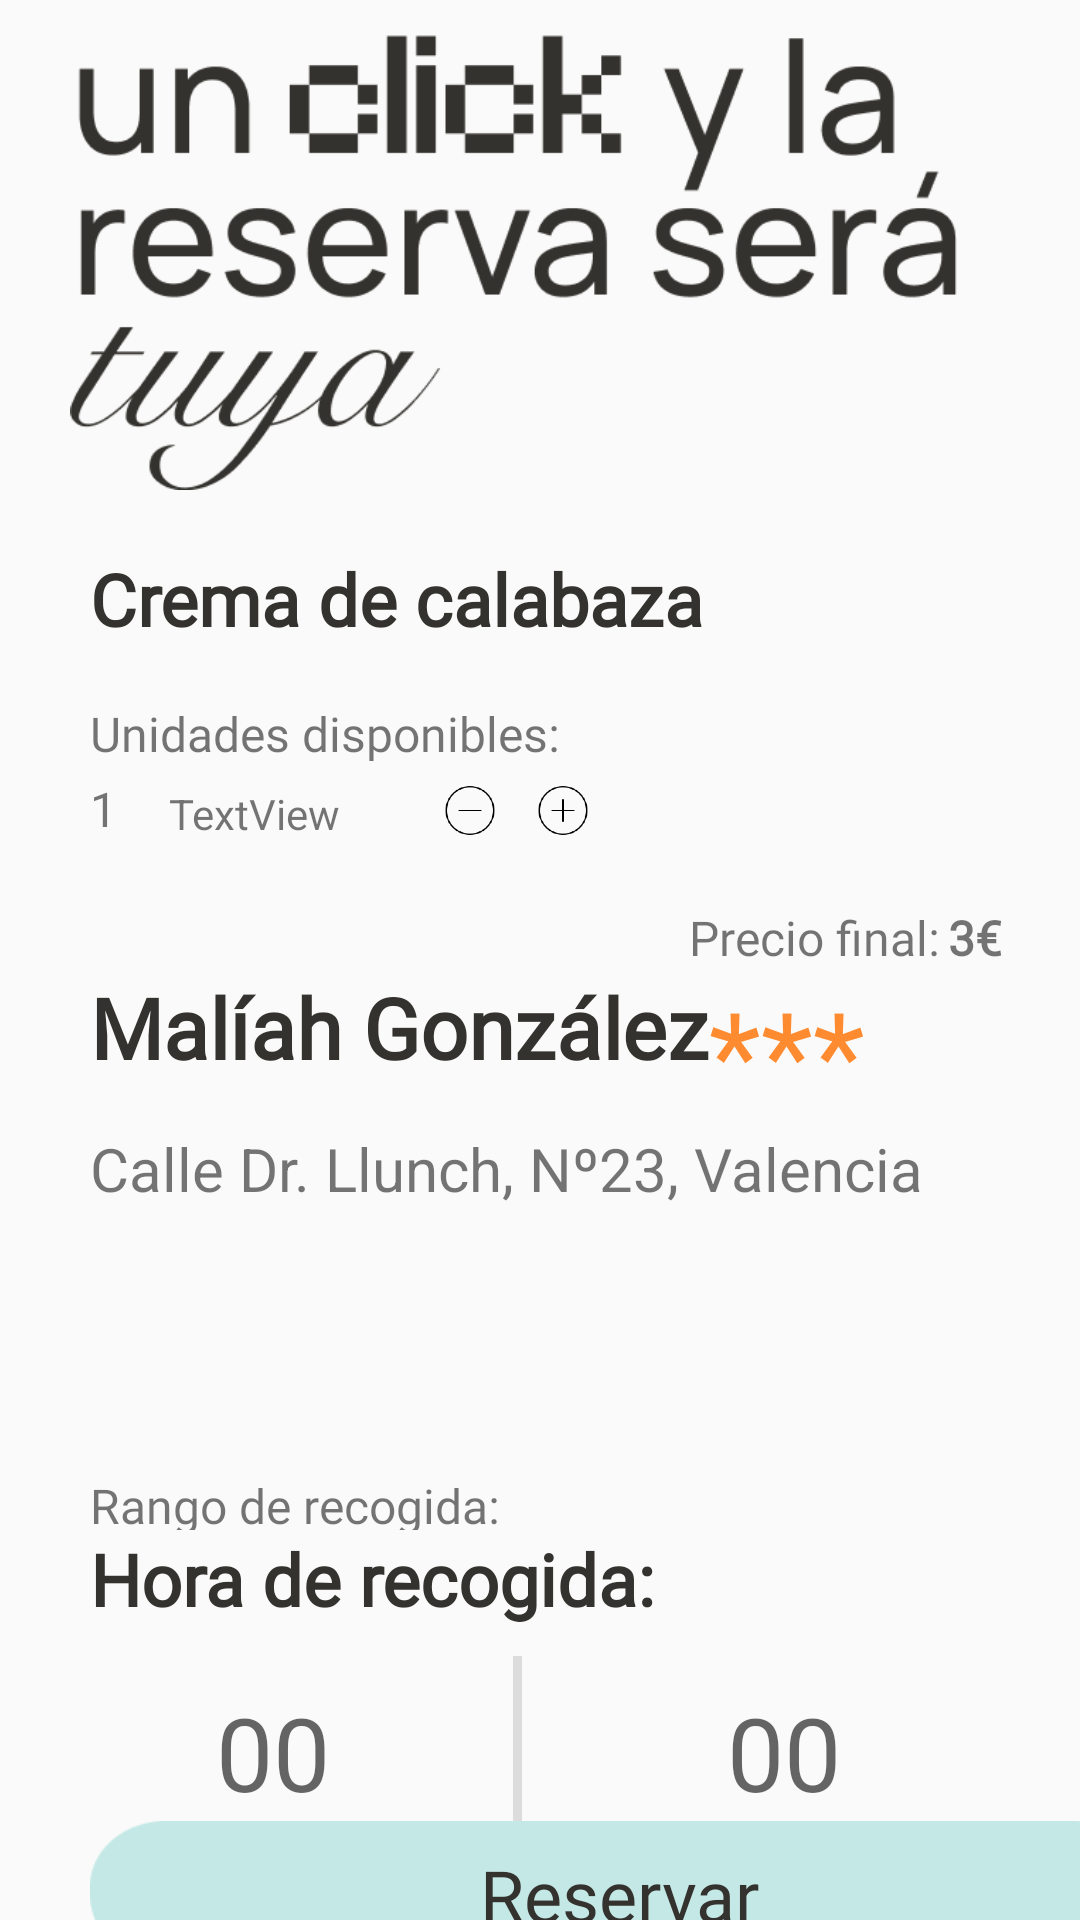

Write the Android layout XML for this screen, with the resource values it uses.
<!-- AndroidManifest.xml: application theme Theme.CucharON -->
<!-- res/layout/fragment_reserva_paso2.xml -->
<?xml version="1.0" encoding="utf-8"?>
<FrameLayout xmlns:android="http://schemas.android.com/apk/res/android"
    xmlns:app="http://schemas.android.com/apk/res-auto"
    xmlns:tools="http://schemas.android.com/tools"
    android:layout_width="match_parent"
    android:layout_height="match_parent"
    tools:context="Presentation.Reserva_paso2">

    <androidx.constraintlayout.widget.ConstraintLayout
        android:layout_width="match_parent"
        android:layout_height="match_parent">

        <LinearLayout
            android:id="@+id/linearLayout14"
            android:layout_width="338dp"
            android:layout_height="61dp"
            android:layout_marginTop="9dp"
            android:gravity="center"
            android:orientation="horizontal"
            app:layout_constraintEnd_toEndOf="parent"
            app:layout_constraintStart_toStartOf="parent"
            app:layout_constraintTop_toBottomOf="@+id/nomPlato9">

            <EditText
                android:id="@+id/horaRecogidaText"
                android:layout_width="160dp"
                android:layout_height="98dp"
                android:ems="10"
                android:fontFamily="@font/manrope"
                android:hint="00"
                android:inputType="number"
                android:textAlignment="center"
                android:textColor="#A8A8A8"
                android:textSize="34sp" />

            <View
                android:id="@+id/divider11"
                android:layout_width="3dp"
                android:layout_height="match_parent"
                android:background="?android:attr/listDivider" />

            <EditText
                android:id="@+id/minutosRecogidaText"
                android:layout_width="160dp"
                android:layout_height="98dp"
                android:layout_weight="1"
                android:ems="10"
                android:fontFamily="@font/manrope"
                android:hint="00"
                android:inputType="number"
                android:textAlignment="center"
                android:textColor="#A8A8A8"
                android:textSize="34sp" />

        </LinearLayout>

        <ImageView
            android:id="@+id/imageView24"
            android:layout_width="325dp"
            android:layout_height="152dp"
            android:src="@drawable/img_13"
            app:layout_constraintBottom_toBottomOf="parent"
            app:layout_constraintEnd_toEndOf="parent"
            app:layout_constraintHorizontal_bias="0.247"
            app:layout_constraintStart_toStartOf="parent"
            app:layout_constraintTop_toTopOf="parent"
            app:layout_constraintVertical_bias="0.023" />

        <TextView
            android:id="@+id/nomPlato"
            android:layout_width="wrap_content"
            android:layout_height="wrap_content"
            android:layout_marginTop="20dp"
            android:text="Crema de calabaza"
            android:textAppearance="@style/ManropeBold"
            android:textSize="24sp"
            app:layout_constraintBottom_toBottomOf="parent"
            android:layout_marginStart="30dp"

            app:layout_constraintStart_toStartOf="parent"
            app:layout_constraintTop_toBottomOf="@+id/imageView24"
            app:layout_constraintVertical_bias="0.0" />

        <TextView
            android:id="@+id/usuarioText"
            android:layout_width="wrap_content"
            android:layout_height="wrap_content"
            android:text="Malíah González"
            android:textAppearance="@style/ManropeBold"
            android:textSize="28sp"
            app:layout_constraintBottom_toBottomOf="parent"
            android:layout_marginStart="30dp"
            app:layout_constraintStart_toStartOf="parent"
            app:layout_constraintTop_toBottomOf="@+id/linearLayout13"
            app:layout_constraintVertical_bias="0.079" />

        <TextView
            android:id="@+id/textoDireccion"
            android:layout_width="347dp"
            android:layout_height="79dp"
            android:layout_marginTop="15dp"
            android:text="Calle Dr. Llunch, Nº23, Valencia"
            android:textSize="20sp"
            app:layout_constraintBottom_toBottomOf="parent"
            android:layout_marginStart="30dp"
            app:layout_constraintStart_toStartOf="parent"
            app:layout_constraintTop_toBottomOf="@+id/usuarioText"
            app:layout_constraintVertical_bias="0.0" />

        <TextView
            android:id="@+id/nomPlato9"
            android:layout_width="249dp"
            android:layout_height="33dp"
            android:layout_marginStart="30dp"
            android:text="Hora de recogida:"
            android:textAppearance="@style/ManropeBold"
            android:textSize="24sp"
            app:layout_constraintBottom_toBottomOf="parent"

            app:layout_constraintStart_toStartOf="parent"
            app:layout_constraintTop_toBottomOf="@+id/rangoRecogidaText"
            app:layout_constraintVertical_bias="0.0" />

        <Button
            android:id="@+id/reservarbtn"
            android:layout_width="353dp"
            android:layout_height="49dp"
            android:layout_marginStart="30dp"
            android:background="@drawable/img_16"
            android:fontFamily="@font/manrope"
            android:gravity="center"
            android:text="Reservar"
            android:textAppearance="@style/ManropeMedium"
            android:textSize="24sp"
            app:layout_constraintBottom_toBottomOf="parent"
            app:layout_constraintStart_toStartOf="parent"
            app:layout_constraintTop_toBottomOf="@+id/linearLayout14"
            app:layout_constraintVertical_bias="0.282" />

        <TextView
            android:id="@+id/valorText"
            android:layout_width="95dp"
            android:layout_height="38dp"
            android:fontFamily="@font/manrope"
            android:text="***"
            android:textColor="#FF8B30"
            android:textSize="40sp"
            app:layout_constraintBottom_toBottomOf="parent"
            app:layout_constraintEnd_toEndOf="parent"
            app:layout_constraintHorizontal_bias="0.0"
            app:layout_constraintStart_toEndOf="@+id/usuarioText"
            app:layout_constraintTop_toBottomOf="@+id/linearLayout13"
            app:layout_constraintVertical_bias="0.081" />

        <TextView
            android:id="@+id/nomPlato3"
            android:layout_width="90dp"
            android:layout_height="19dp"
            android:fontFamily="@font/manrope"
            android:text="Precio final:"
            android:textSize="16sp"
            android:textStyle="normal"
            app:layout_constraintBottom_toBottomOf="parent"
            app:layout_constraintEnd_toEndOf="parent"
            app:layout_constraintHorizontal_bias="0.85"
            app:layout_constraintStart_toStartOf="parent"
            app:layout_constraintTop_toBottomOf="@+id/linearLayout13"
            app:layout_constraintVertical_bias="0.006" />

        <TextView
            android:id="@+id/precio"
            android:layout_width="30dp"
            android:layout_height="22dp"
            android:fontFamily="@font/manrope"
            android:text="3€"
            android:textSize="16sp"
            android:textStyle="bold"
            app:layout_constraintBottom_toBottomOf="parent"
            app:layout_constraintEnd_toEndOf="parent"
            app:layout_constraintHorizontal_bias="0.958"
            app:layout_constraintStart_toStartOf="parent"
            app:layout_constraintTop_toBottomOf="@+id/linearLayout13"
            app:layout_constraintVertical_bias="0.006" />

        <TextView
            android:id="@+id/unidDispTextView"
            android:layout_width="191dp"
            android:layout_height="20dp"
            android:layout_marginTop="10dp"
            android:fontFamily="@font/manrope"
            android:text="Unidades disponibles:"
            android:textSize="16sp"
            app:layout_constraintBottom_toBottomOf="parent"
            android:layout_marginStart="30dp"
            app:layout_constraintStart_toStartOf="parent"
            app:layout_constraintTop_toBottomOf="@+id/nomPlato"
            app:layout_constraintVertical_bias="0.02" />

        <ImageView
            android:id="@+id/botonMenos"
            android:layout_width="24dp"
            android:layout_height="25dp"
            android:layout_marginTop="4dp"
            android:src="@drawable/img_15"
            app:layout_constraintEnd_toEndOf="parent"
            app:layout_constraintHorizontal_bias="0.074"
            app:layout_constraintStart_toEndOf="@+id/unidad"
            app:layout_constraintTop_toBottomOf="@+id/unidDispTextView" />

        <ImageView
            android:id="@+id/botonMas"
            android:layout_width="24dp"
            android:layout_height="25dp"
            android:layout_marginTop="4dp"
            android:src="@drawable/img_14"
            app:layout_constraintEnd_toEndOf="parent"
            app:layout_constraintHorizontal_bias="0.042"
            app:layout_constraintStart_toEndOf="@+id/botonMenos"
            app:layout_constraintTop_toBottomOf="@+id/unidDispTextView" />

        <LinearLayout
            android:id="@+id/linearLayout13"
            android:layout_width="349dp"
            android:layout_height="18dp"
            android:gravity="center"
            android:orientation="horizontal"
            app:layout_constraintBottom_toBottomOf="parent"
            android:layout_marginStart="30dp"
            app:layout_constraintStart_toStartOf="parent"
            app:layout_constraintTop_toBottomOf="@+id/cantidad"
            app:layout_constraintVertical_bias="0.014">

            <View
                android:id="@+id/divider8"
                android:layout_width="match_parent"
                android:layout_height="3dp"
                android:layout_weight="1"
                android:background="?android:attr/listDivider"
                android:visibility="gone" />

        </LinearLayout>

        <TextView
            android:id="@+id/rangoRecogidaText"
            android:layout_width="205dp"
            android:layout_height="19dp"
            android:layout_marginTop="36dp"
            android:fontFamily="@font/manrope"
            android:text="Rango de recogida:"
            android:textSize="16sp"
            android:layout_marginStart="30dp"
            app:layout_constraintStart_toStartOf="parent"
            app:layout_constraintTop_toBottomOf="@+id/textoDireccion" />

        <TextView
            android:id="@+id/cantidad"
            android:layout_width="20dp"
            android:layout_height="18dp"
            android:fontFamily="@font/manrope"
            android:text="1"
            android:textSize="16sp"
            android:textStyle="normal"
            app:layout_constraintBottom_toBottomOf="parent"
            android:layout_marginStart="30dp"
            app:layout_constraintStart_toStartOf="parent"
            app:layout_constraintTop_toBottomOf="@+id/unidDispTextView"
            app:layout_constraintVertical_bias="0.014" />

        <TextView
            android:id="@+id/unidad"
            android:layout_width="73dp"
            android:layout_height="18dp"
            android:layout_marginTop="8dp"
            android:text="TextView"
            app:layout_constraintEnd_toEndOf="parent"
            app:layout_constraintHorizontal_bias="0.027"
            app:layout_constraintStart_toEndOf="@+id/cantidad"
            app:layout_constraintTop_toBottomOf="@+id/unidDispTextView" />

    </androidx.constraintlayout.widget.ConstraintLayout>
</FrameLayout>
<!-- resources referenced by this layout -->
<resources>
  <!-- drawable img_13: png bitmap (drawable, 19573 bytes) -->
  <!-- drawable img_14: png bitmap (drawable, 2105 bytes) -->
  <!-- drawable img_15: png bitmap (drawable, 2023 bytes) -->
  <!-- drawable img_16: png bitmap (drawable, 1590 bytes) -->
  <style name="ManropeBold" parent="TextAppearance.AppCompat">
          <item name="android:textStyle">bold</item>
          <item name="android:textColor">@color/negroDis</item>
          <item name="android:fontFamily">@font/manrope</item>
          <item name="android:textSize">12sp</item>
      </style>
  <style name="ManropeMedium" parent="TextAppearance.AppCompat">
          <item name="android:textColor">@color/negroDis</item>
          <item name="android:fontFamily">@font/manrope_medium</item>
          <item name="android:textSize">15sp</item>
      </style>
  <style name="Theme.CucharON" parent="Base.Theme.CucharON" />
  <color name="negroDis">#FF34322E</color>
  <style name="Base.Theme.CucharON" parent="Theme.AppCompat.Light.NoActionBar">
          
          
      </style>
</resources>
